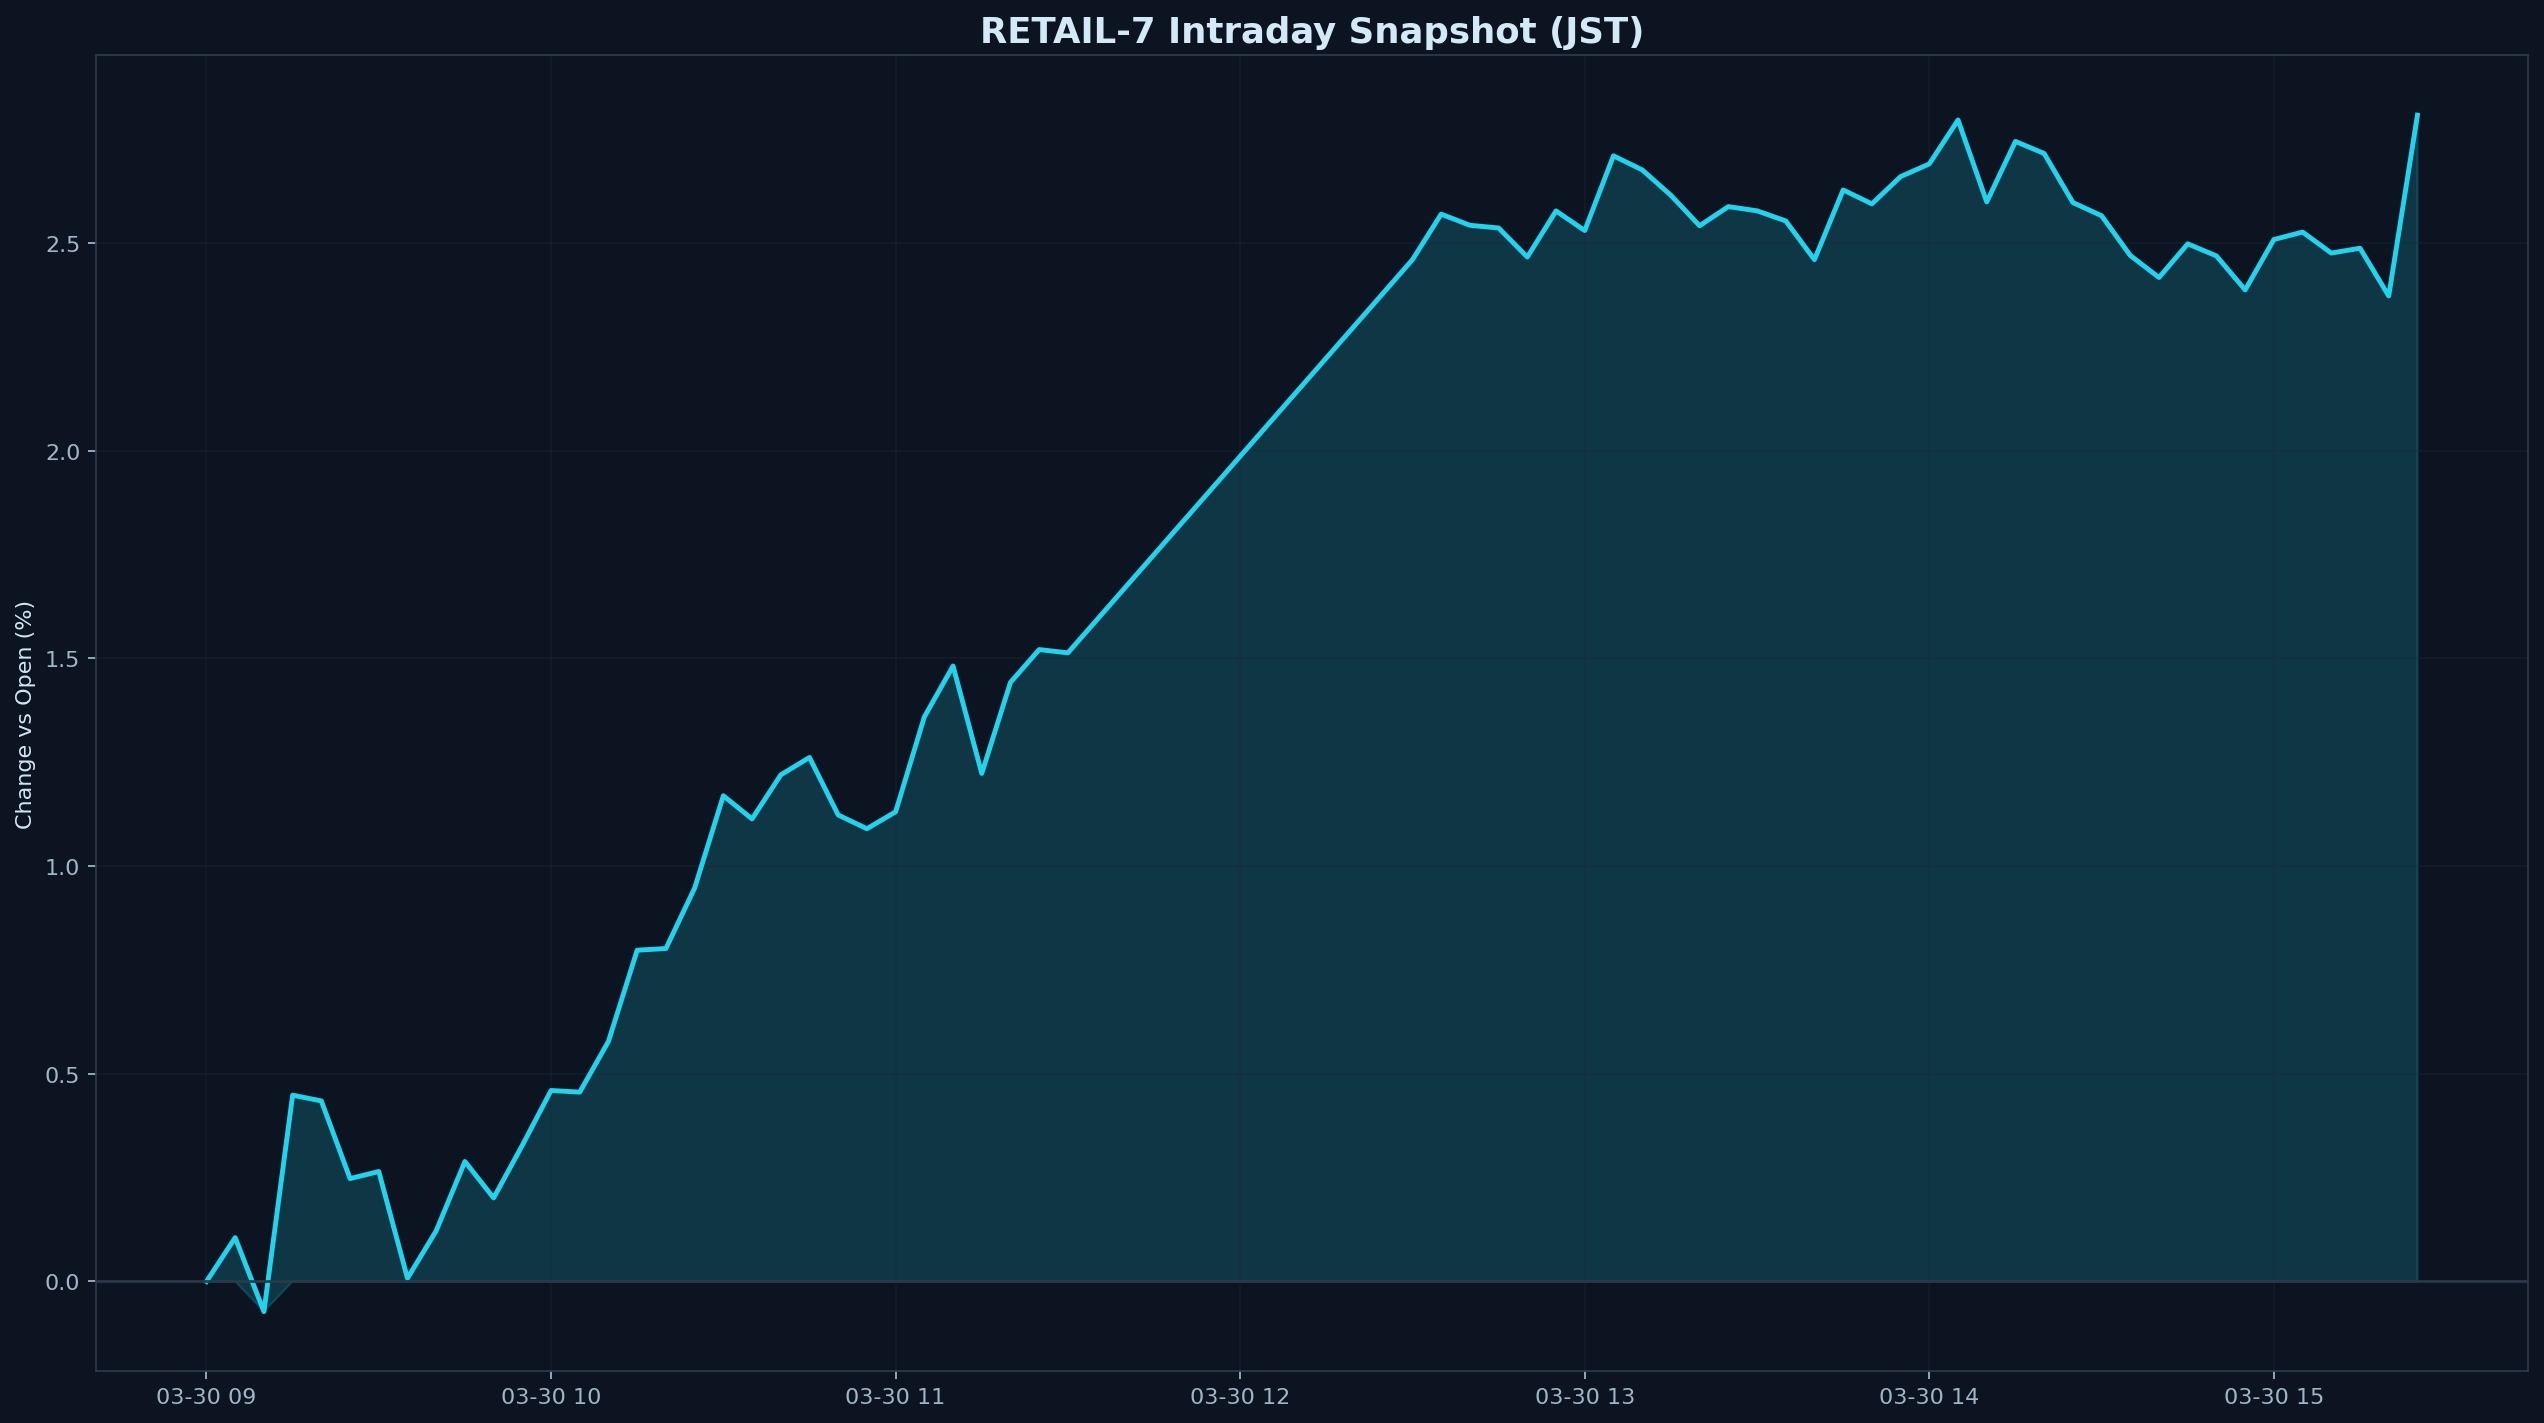

The file beside this chart, header and first rows:
datetime_jst, pct
2026-03-30 09:00:00+09:00, 0.000000
2026-03-30 09:05:00+09:00, 0.1054
2026-03-30 09:10:00+09:00, -0.07264
2026-03-30 09:15:00+09:00, 0.4485
2026-03-30 09:20:00+09:00, 0.4347
2026-03-30 09:25:00+09:00, 0.2477
2026-03-30 09:30:00+09:00, 0.2647
2026-03-30 09:35:00+09:00, 0.007745
2026-03-30 09:40:00+09:00, 0.1219
2026-03-30 09:45:00+09:00, 0.2888
2026-03-30 09:50:00+09:00, 0.2012
2026-03-30 09:55:00+09:00, 0.3279
2026-03-30 10:00:00+09:00, 0.4598
2026-03-30 10:05:00+09:00, 0.4558
2026-03-30 10:10:00+09:00, 0.5782
2026-03-30 10:15:00+09:00, 0.7976
2026-03-30 10:20:00+09:00, 0.8016
2026-03-30 10:25:00+09:00, 0.9471
2026-03-30 10:30:00+09:00, 1.169
2026-03-30 10:35:00+09:00, 1.114
2026-03-30 10:40:00+09:00, 1.22
2026-03-30 10:45:00+09:00, 1.262
2026-03-30 10:50:00+09:00, 1.123
2026-03-30 10:55:00+09:00, 1.09
2026-03-30 11:00:00+09:00, 1.131
2026-03-30 11:05:00+09:00, 1.359
2026-03-30 11:10:00+09:00, 1.482
2026-03-30 11:15:00+09:00, 1.223
2026-03-30 11:20:00+09:00, 1.442
2026-03-30 11:25:00+09:00, 1.521
2026-03-30 11:30:00+09:00, 1.514
2026-03-30 12:30:00+09:00, 2.46
2026-03-30 12:35:00+09:00, 2.57
2026-03-30 12:40:00+09:00, 2.543
2026-03-30 12:45:00+09:00, 2.537
2026-03-30 12:50:00+09:00, 2.467
2026-03-30 12:55:00+09:00, 2.577
2026-03-30 13:00:00+09:00, 2.53
2026-03-30 13:05:00+09:00, 2.71
2026-03-30 13:10:00+09:00, 2.676
2026-03-30 13:15:00+09:00, 2.615
2026-03-30 13:20:00+09:00, 2.542
2026-03-30 13:25:00+09:00, 2.588
2026-03-30 13:30:00+09:00, 2.578
2026-03-30 13:35:00+09:00, 2.554
2026-03-30 13:40:00+09:00, 2.46
2026-03-30 13:45:00+09:00, 2.628
2026-03-30 13:50:00+09:00, 2.594
2026-03-30 13:55:00+09:00, 2.66
2026-03-30 14:00:00+09:00, 2.691
2026-03-30 14:05:00+09:00, 2.797
2026-03-30 14:10:00+09:00, 2.599
2026-03-30 14:15:00+09:00, 2.745
2026-03-30 14:20:00+09:00, 2.716
2026-03-30 14:25:00+09:00, 2.598
2026-03-30 14:30:00+09:00, 2.566
2026-03-30 14:35:00+09:00, 2.47
2026-03-30 14:40:00+09:00, 2.417
2026-03-30 14:45:00+09:00, 2.498
2026-03-30 14:50:00+09:00, 2.469
... 7 more rows
